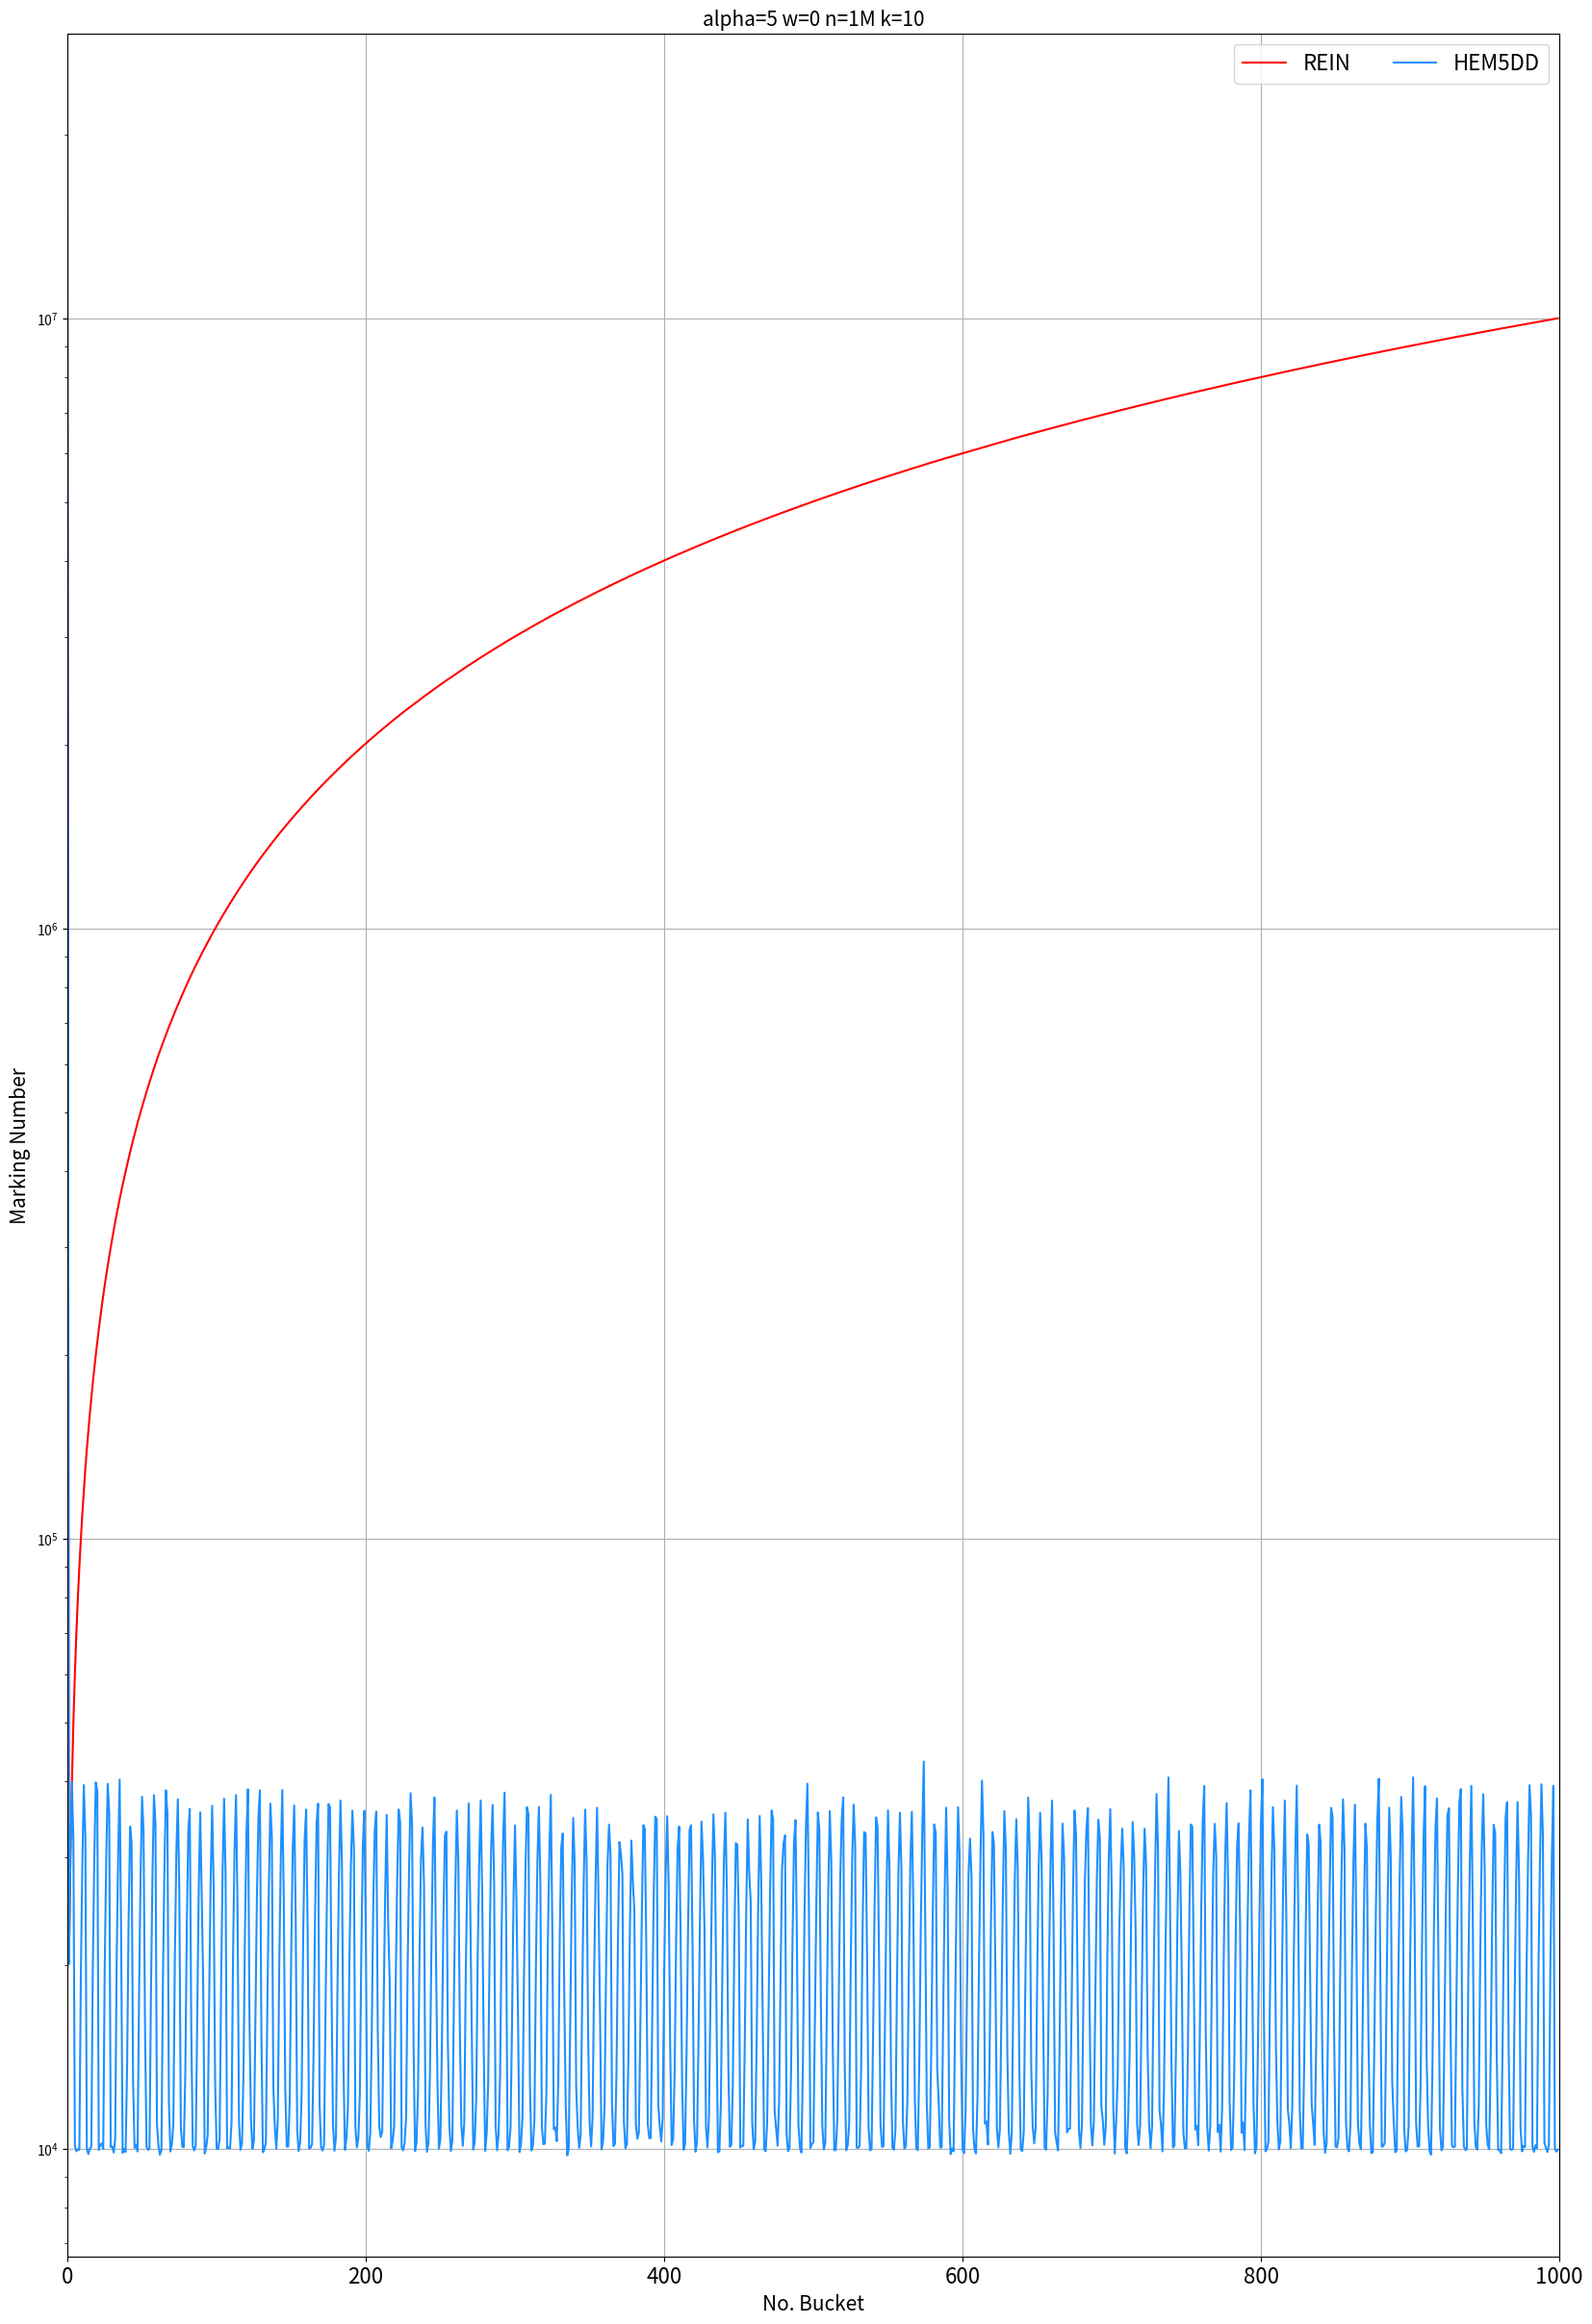

Source code (Python):
import matplotlib
import matplotlib.pyplot as plt
import numpy as np
from matplotlib import rc
from matplotlib.pyplot import MultipleLocator

rc('mathtext', default='regular')

plt.rcParams['axes.unicode_minus'] = False

rein=[10010149, 20108, 30154, 39938, 50081, 60186, 70096, 80085, 90052, 99925, 110046, 120033, 130174, 140192, 149999, 160018, 170097, 180068, 190119, 200103, 210097, 220058, 230213, 240417, 250421, 260357, 270203, 280075, 290058, 300129, 310221, 320084, 330180, 340186, 350163, 360105, 370198, 380053, 390055, 399937, 409895, 419904, 429945, 439999, 449978, 460015, 470178, 480082, 489991, 499898, 509911, 519778, 529867, 539962, 549926, 559935, 569919, 579837, 589692, 599864, 609879, 619994, 629777, 639732, 649607, 659470, 669446, 679380, 689389, 699291, 709469, 719476, 729578, 739427, 749370, 759444, 769308, 779390, 789455, 799438, 809489, 819681, 829695, 839704, 849810, 859756, 869632, 879562, 889514, 899550, 909468, 919290, 929116, 939182, 949471, 959584, 969498, 979486, 989462, 999373, 1009386, 1019374, 1029488, 1039451, 1049427, 1059406, 1069334, 1079354, 1089416, 1099426, 1109467, 1119445, 1129666, 1139762, 1149789, 1159794, 1169761, 1179968, 1190076, 1199896, 1210028, 1220124, 1230095, 1240303, 1250311, 1260386, 1270413, 1280371, 1290367, 1300455, 1310405, 1320276, 1330268, 1340271, 1350233, 1360098, 1370129, 1380183, 1390162, 1400089, 1410095, 1420258, 1430330, 1440194, 1450158, 1460198, 1470032, 1480119, 1489934, 1499994, 1509889, 1519956, 1529868, 1539915, 1549827, 1559745, 1569764, 1579677, 1589767, 1599632, 1609829, 1619964, 1629978, 1640019, 1649973, 1660058, 1670099, 1679966, 1689937, 1700053, 1710126, 1720063, 1729947, 1740016, 1750045, 1759965, 1770005, 1779978, 1789936, 1799868, 1809841, 1819982, 1830175, 1840153, 1850186, 1860199, 1870160, 1880290, 1890190, 1900330, 1910231, 1920075, 1930048, 1939960, 1950020, 1960190, 1970182, 1980198, 1990411, 2000283, 2010404, 2020480, 2030411, 2040542, 2050714, 2060664, 2070668, 2080601, 2090589, 2100476, 2110684, 2120596, 2130699, 2140771, 2150811, 2160640, 2170656, 2180677, 2190740, 2200842, 2210817, 2220696, 2230636, 2240566, 2250633, 2260578, 2270561, 2280324, 2290283, 2300363, 2310053, 2320045, 2330022, 2339941, 2349934, 2359983, 2369951, 2379906, 2389956, 2399822, 2409802, 2419691, 2429741, 2439842, 2449729, 2459650, 2469844, 2479780, 2489734, 2499744, 2509887, 2519886, 2529761, 2539754, 2549574, 2559600, 2569511, 2579435, 2589506, 2599568, 2609417, 2619498, 2629693, 2639978, 2649981, 2659827, 2669837, 2679975, 2689921, 2699925, 2709799, 2719831, 2729806, 2739816, 2749741, 2759931, 2769804, 2779755, 2789785, 2799708, 2809634, 2819747, 2829818, 2839835, 2849662, 2859663, 2869698, 2879697, 2889645, 2899727, 2909734, 2919717, 2929863, 2939943, 2950031, 2959979, 2970056, 2980167, 2989979, 2999908, 3010115, 3020140, 3029990, 3039873, 3049778, 3059768, 3069865, 3079743, 3089697, 3099696, 3109746, 3119685, 3129553, 3139493, 3149595, 3159602, 3169542, 3179556, 3189643, 3199821, 3209766, 3219826, 3229738, 3239572, 3249574, 3259514, 3269555, 3279438, 3289460, 3299544, 3309544, 3319539, 3329686, 3339574, 3349656, 3359416, 3369203, 3379380, 3389484, 3399596, 3409541, 3419598, 3429507, 3439547, 3449547, 3459711, 3469712, 3479732, 3489915, 3499850, 3509944, 3519786, 3529790, 3539758, 3549633, 3559528, 3569513, 3579372, 3589349, 3599398, 3609390, 3619331, 3629421, 3639447, 3649467, 3659607, 3669713, 3679641, 3689617, 3699766, 3709725, 3719632, 3729657, 3739762, 3749790, 3759684, 3769574, 3779642, 3789714, 3799342, 3809335, 3819315, 3829436, 3839512, 3849451, 3859409, 3869376, 3879287, 3889353, 3899371, 3909535, 3919466, 3929345, 3939292, 3949316, 3959284, 3969404, 3979326, 3989368, 3999376, 4009272, 4019320, 4029272, 4039210, 4049266, 4059413, 4069521, 4079622, 4089564, 4099581, 4109555, 4119499, 4129427, 4139393, 4149369, 4159341, 4169262, 4179420, 4189377, 4199308, 4209399, 4219294, 4229312, 4239296, 4249309, 4259503, 4269480, 4279480, 4289403, 4299461, 4309492, 4319427, 4329596, 4339568, 4349740, 4359944, 4369815, 4379728, 4389721, 4399667, 4409664, 4419732, 4429724, 4439723, 4449808, 4459966, 4469998, 4480132, 4490194, 4500115, 4510198, 4520251, 4530363, 4540476, 4550452, 4560595, 4570512, 4580385, 4590274, 4600317, 4610306, 4620598, 4630641, 4640731, 4650785, 4660777, 4670785, 4680773, 4690688, 4700479, 4710321, 4720348, 4730561, 4740703, 4750618, 4760449, 4770566, 4780637, 4790683, 4800572, 4810627, 4820545, 4830400, 4840315, 4850368, 4860553, 4870695, 4880629, 4890643, 4900643, 4910560, 4920609, 4930472, 4940424, 4950474, 4960438, 4970496, 4980530, 4990564, 5000749, 5010742, 5020739, 5030675, 5040557, 5050455, 5060359, 5070259, 5080235, 5090198, 5100226, 5110302, 5120339, 5130416, 5140406, 5150354, 5160310, 5170382, 5180284, 5190332, 5200260, 5210273, 5220099, 5230052, 5240185, 5250203, 5260045, 5270057, 5280083, 5290022, 5300076, 5310114, 5320217, 5330237, 5340278, 5350158, 5360179, 5370296, 5380114, 5390062, 5400048, 5410092, 5420058, 5430230, 5440335, 5450373, 5460333, 5470407, 5480515, 5490461, 5500455, 5510378, 5520292, 5530077, 5540126, 5550098, 5560124, 5570020, 5580160, 5590215, 5600355, 5610423, 5620436, 5630534, 5640698, 5650754, 5660619, 5670673, 5680673, 5690745, 5700762, 5710715, 5720735, 5730422, 5740409, 5750378, 5760419, 5770414, 5780433, 5790498, 5800427, 5810544, 5820493, 5830398, 5840547, 5850516, 5860569, 5870631, 5880654, 5890728, 5900796, 5910708, 5920399, 5930205, 5940224, 5950134, 5960240, 5970173, 5980057, 5990059, 5999936, 6009910, 6019753, 6029761, 6039724, 6049786, 6059748, 6069685, 6079764, 6089746, 6099573, 6109460, 6119518, 6129623, 6139760, 6149595, 6159859, 6169996, 6180161, 6190133, 6200179, 6210163, 6219939, 6230018, 6240090, 6250148, 6260185, 6270227, 6280107, 6290105, 6300216, 6310156, 6320094, 6329909, 6339776, 6349951, 6360010, 6370044, 6380019, 6390059, 6400036, 6409959, 6419884, 6429883, 6439726, 6449757, 6459645, 6469575, 6479496, 6489703, 6499528, 6509558, 6519488, 6529377, 6539269, 6549311, 6559368, 6569335, 6579352, 6589318, 6599231, 6609347, 6619348, 6629211, 6639469, 6649412, 6659401, 6669470, 6679456, 6689439, 6699497, 6709423, 6719265, 6729297, 6739228, 6749130, 6759124, 6768994, 6779143, 6789137, 6799171, 6809100, 6819032, 6828946, 6838984, 6848889, 6858921, 6868856, 6878990, 6889081, 6899215, 6909270, 6919171, 6928986, 6939020, 6949117, 6959274, 6969142, 6979219, 6989093, 6999055, 7009109, 7019152, 7028978, 7039101, 7049211, 7059141, 7069214, 7079180, 7089098, 7099164, 7108998, 7119311, 7129219, 7139189, 7149358, 7159422, 7169479, 7179463, 7189607, 7199536, 7209586, 7219385, 7229439, 7239456, 7249465, 7259527, 7269551, 7279503, 7289390, 7299393, 7309467, 7319422, 7329326, 7339320, 7349227, 7359168, 7369211, 7379105, 7389096, 7399127, 7409299, 7419354, 7429468, 7439580, 7449642, 7459661, 7469660, 7479494, 7489358, 7499381, 7509409, 7519523, 7529555, 7539671, 7549644, 7559748, 7569752, 7579674, 7589594, 7599587, 7609504, 7619352, 7629403, 7639466, 7649516, 7659452, 7669329, 7679487, 7689595, 7699461, 7709592, 7719538, 7729530, 7739428, 7749504, 7759695, 7769750, 7779655, 7789776, 7799923, 7809881, 7819931, 7830021, 7840059, 7850048, 7860015, 7870105, 7879977, 7890025, 7899974, 7909780, 7919605, 7929400, 7939499, 7949492, 7959633, 7969467, 7979540, 7989357, 7999321, 8009291, 8019360, 8029295, 8039205, 8049192, 8059213, 8069274, 8079206, 8089310, 8099314, 8109374, 8119410, 8129394, 8139421, 8149484, 8159470, 8169368, 8179294, 8189199, 8199241, 8209265, 8219261, 8229430, 8239389, 8249499, 8259506, 8269447, 8279477, 8289500, 8299661, 8309753, 8319777, 8329801, 8339905, 8350025, 8360058, 8370208, 8380427, 8390365, 8400395, 8410287, 8420335, 8430182, 8440038, 8450007, 8459855, 8469816, 8479726, 8489913, 8500032, 8510117, 8520177, 8530335, 8540187, 8550132, 8560130, 8570096, 8580174, 8590181, 8600089, 8610092, 8620045, 8629796, 8639838, 8649799, 8659822, 8670030, 8680015, 8690100, 8700144, 8710096, 8720162, 8730172, 8740115, 8749955, 8759835, 8769707, 8779791, 8789816, 8799795, 8809866, 8819949, 8830059, 8840299, 8850272, 8860271, 8870383, 8880307, 8890442, 8900539, 8910411, 8920357, 8930306, 8940309, 8950151, 8960383, 8970432, 8980337, 8990301, 9000204, 9010430, 9020355, 9030469, 9040474, 9050509, 9060599, 9070694, 9080616, 9090533, 9100733, 9110828, 9120736, 9130737, 9140671, 9150456, 9160437, 9170416, 9180423, 9190304, 9200346, 9210194, 9220141, 9230232, 9240328, 9250398, 9260180, 9270107, 9280171, 9290293, 9300356, 9310206, 9320214, 9330173, 9340154, 9350245, 9360145, 9370248, 9380211, 9390190, 9400319, 9410359, 9420326, 9430192, 9440330, 9450399, 9460372, 9470339, 9480263, 9490332, 9500241, 9510286, 9520180, 9530312, 9540302, 9550378, 9560339, 9570317, 9580224, 9590207, 9600161, 9610131, 9619968, 9629906, 9639818, 9649903, 9659924, 9669834, 9679838, 9689798, 9699812, 9709935, 9719953, 9729848, 9739838, 9749695, 9759604, 9769717, 9779788, 9789704, 9799666, 9809681, 9819650, 9829718, 9839606, 9849744, 9859766, 9869684, 9879698, 9889788, 9899865, 9910101, 9920148, 9930030, 9939948, 9949906, 9960006, 9970111, 9980129, 9990027, 10000000]
hem5=[20010149, 20108, 30154, 39938, 31913, 10105, 9910, 9989, 9967, 19363, 29484, 39471, 32434, 10018, 9807, 10019, 10079, 19823, 29874, 39858, 38659, 9961, 10155, 10204, 10004, 19940, 29786, 39658, 35502, 10071, 10092, 9863, 10357, 20363, 30340, 40282, 21980, 9855, 10002, 9882, 13706, 23715, 33756, 31727, 12868, 10037, 10163, 9904, 17856, 27763, 37776, 33272, 15877, 10095, 9964, 10009, 18220, 28138, 37993, 34074, 10996, 10115, 9783, 9955, 18858, 28721, 38697, 35522, 11910, 9902, 10178, 11018, 20640, 30489, 37397, 26289, 10882, 10082, 10065, 13254, 23045, 33237, 36070, 15702, 10106, 9946, 10125, 16609, 26561, 35610, 26203, 18619, 9826, 10066, 10525, 17623, 27537, 36502, 26956, 12828, 10013, 9988, 10358, 18554, 28530, 37497, 28030, 10020, 10062, 10010, 11070, 20771, 30992, 38008, 24694, 11037, 9967, 10207, 13343, 22676, 32808, 38845, 16453, 11175, 10008, 10325, 16253, 25949, 34941, 38698, 15534, 9871, 9992, 10240, 17128, 26766, 36797, 32619, 12680, 10864, 10006, 11157, 20201, 29814, 38741, 25702, 12568, 10087, 10088, 11983, 21137, 30932, 36556, 23924, 10715, 9918, 10250, 12365, 22223, 32088, 35986, 22786, 10014, 10041, 10185, 14541, 24342, 34209, 36785, 11835, 10073, 9937, 10153, 17047, 26828, 36748, 36301, 18515, 10959, 9932, 10452, 18330, 28259, 37233, 29497, 13771, 9961, 10384, 11679, 20365, 29225, 35853, 31293, 10849, 10060, 10424, 12325, 21081, 31294, 35823, 22726, 10076, 9931, 10618, 15654, 25352, 33361, 35702, 15641, 10883, 10457, 10674, 17565, 26421, 35278, 23358, 18799, 10021, 10314, 10866, 18491, 27335, 36000, 34356, 10067, 9945, 10218, 11262, 19775, 28846, 38273, 34066, 14887, 9919, 10249, 12476, 20939, 29915, 33630, 27207, 10964, 9889, 10247, 13322, 21738, 31659, 37669, 21315, 12924, 10010, 10395, 14803, 23633, 32614, 33102, 14966, 10935, 9924, 10309, 17154, 26768, 35849, 29628, 15924, 10974, 10117, 11042, 19408, 28061, 36817, 24848, 15730, 9975, 10264, 12121, 20746, 29629, 37239, 26274, 14816, 9926, 10594, 12815, 21316, 31143, 36609, 27295, 10946, 9948, 10574, 13203, 22674, 31786, 38363, 24450, 9948, 10077, 10847, 16087, 25758, 33890, 25142, 16532, 9883, 10174, 11233, 19016, 28630, 36308, 35349, 12761, 9939, 10120, 11142, 19844, 29629, 36352, 27265, 10858, 10178, 10200, 12267, 21744, 30341, 38045, 23105, 10770, 10842, 10293, 12856, 22379, 31117, 32883, 17968, 11803, 9760, 10004, 16161, 25728, 34873, 29273, 12627, 10865, 10040, 10520, 17494, 27006, 35979, 29408, 15340, 11037, 10093, 11271, 18985, 27600, 36225, 25328, 16539, 9977, 10274, 11679, 19319, 29157, 33988, 30409, 11861, 10106, 10199, 13214, 21873, 31832, 30380, 28242, 11078, 10028, 10176, 14101, 22936, 32011, 27372, 24537, 10964, 10388, 10619, 15792, 24197, 33941, 33490, 21362, 10978, 10410, 10423, 16521, 26226, 35041, 34707, 11836, 10918, 10288, 11234, 19623, 28443, 35090, 26939, 14740, 10147, 10367, 13372, 22082, 31091, 33735, 22478, 12880, 9966, 10183, 14467, 23124, 33282, 33914, 21557, 11116, 9895, 10249, 15216, 24189, 34383, 30005, 22949, 10882, 10058, 11257, 17416, 27350, 35349, 30140, 16962, 9871, 9913, 11947, 19833, 29555, 35548, 26619, 13658, 10085, 10158, 12774, 21643, 31705, 31489, 23770, 10053, 10112, 10113, 14848, 24752, 34669, 28247, 25424, 11016, 9989, 10292, 15228, 25062, 35116, 27827, 16604, 9988, 9915, 11008, 16915, 26689, 35864, 34707, 11546, 10811, 10117, 11937, 19215, 28821, 31668, 32646, 10577, 9915, 10053, 13218, 21829, 31763, 34574, 21466, 10922, 10049, 9863, 13889, 23704, 33668, 39666, 24734, 10034, 10185, 10246, 16012, 25715, 35597, 33298, 17528, 10867, 9976, 10251, 16915, 26750, 35769, 29481, 14691, 9948, 9956, 11086, 17751, 27799, 34728, 37676, 13723, 9953, 10133, 11010, 19654, 29666, 36654, 31430, 10054, 10038, 10103, 13574, 23157, 33037, 32896, 20597, 10814, 9948, 9986, 15282, 24753, 34925, 33799, 20497, 10962, 10074, 10108, 16234, 25967, 35890, 28601, 13411, 10049, 9972, 10748, 18360, 28500, 35575, 28807, 11065, 10013, 10098, 12015, 19839, 29704, 35682, 24841, 12063, 10017, 9953, 14001, 23172, 33159, 43128, 23213, 11883, 10019, 10065, 14473, 24084, 34033, 32926, 13530, 11911, 10053, 10062, 16603, 26179, 36247, 26880, 11169, 9806, 10019, 9910, 16723, 26427, 36311, 30212, 14542, 9974, 9843, 11455, 18410, 28256, 32248, 27661, 10832, 9982, 9827, 12143, 20145, 30010, 40147, 32505, 10996, 11092, 10165, 13493, 23304, 33052, 31712, 19483, 10830, 10058, 10782, 16409, 26035, 35769, 31044, 14338, 10659, 9815, 10636, 17913, 27684, 34706, 28726, 13783, 9977, 9923, 10670, 17998, 27615, 37646, 30920, 13660, 10900, 10207, 10820, 19100, 28787, 35554, 29464, 16671, 10057, 9967, 12264, 20445, 30110, 37210, 22944, 10663, 10258, 9943, 14604, 24425, 34126, 30191, 19483, 10644, 10792, 10790, 16452, 26109, 35861, 32918, 19520, 10730, 10034, 10944, 17818, 27469, 33400, 36181, 18614, 10945, 10134, 11088, 17992, 27780, 34637, 32297, 11742, 11126, 10157, 10890, 20428, 30053, 36038, 26023, 11784, 9826, 11150, 13209, 22632, 28654, 33492, 29154, 10066, 9834, 11311, 14466, 24167, 34336, 30427, 22746, 10977, 10144, 10903, 16789, 26327, 33469, 29281, 14604, 10985, 10024, 10888, 18313, 28090, 38164, 31084, 11583, 10959, 9907, 12432, 20995, 30628, 40619, 26025, 13919, 10055, 10114, 14378, 23426, 33191, 28187, 18667, 10639, 10023, 10028, 14340, 24127, 34000, 33744, 19398, 10758, 10906, 10141, 15401, 25045, 34635, 39326, 15444, 10833, 9936, 10858, 18347, 28215, 34089, 30185, 10663, 10954, 9898, 11755, 20200, 29993, 36871, 27020, 11939, 9958, 10050, 12905, 21501, 31260, 34156, 23339, 10631, 11048, 9949, 13997, 23098, 32634, 38700, 21808, 11883, 9834, 10073, 14805, 24259, 34229, 40351, 16460, 9910, 9987, 10265, 17546, 27233, 36316, 30793, 14884, 11048, 9984, 10289, 18617, 28338, 37217, 23816, 11613, 11007, 10024, 11727, 20625, 30329, 39385, 24500, 11627, 10030, 10023, 13914, 22981, 32764, 31529, 18826, 11829, 11002, 10150, 14766, 24183, 33993, 31772, 15289, 10654, 9856, 10218, 16560, 26282, 36192, 35063, 15812, 10085, 10060, 10424, 18468, 28413, 37389, 31039, 11048, 10007, 9908, 10968, 19943, 29694, 36649, 21847, 10982, 10208, 9985, 14601, 24167, 34119, 31067, 15530, 10959, 9840, 9880, 14887, 24478, 34503, 40415, 19501, 10083, 10110, 10240, 16381, 26142, 36254, 30052, 12862, 11088, 9872, 9946, 18149, 27901, 37743, 32814, 10767, 9905, 9964, 10881, 20590, 30515, 40629, 24394, 11023, 10090, 10095, 12662, 22061, 32261, 39304, 14307, 10988, 9934, 9785, 13919, 23655, 33662, 37536, 19648, 10810, 9947, 10091, 15675, 25491, 35273, 36169, 16667, 10122, 10063, 10084, 17317, 27025, 37006, 38886, 12582, 10103, 9963, 9979, 19352, 29392, 39359, 24053, 11112, 10069, 9973, 11731, 21128, 31197, 38133, 28368, 10912, 10132, 9990, 14318, 23999, 33977, 32826, 14540, 9954, 9970, 9837, 15022, 24934, 35019, 36989, 14798, 10004, 9960, 10014, 17103, 27121, 37016, 27967, 10818, 9909, 10113, 10071, 19464, 29426, 39441, 35203, 10068, 9888, 10138, 10022, 19471, 29485, 39575, 32555, 10236, 10047, 9882, 10160, 20118, 30218, 39349, 10018, 9898, 9973]
Name = ["REIN", "HEM5DD"]

begin = 0
num = 1000
x = range(0, num)

fig = plt.figure(figsize=(20, 30))

ax = fig.add_subplot(111)
ax.set_title("alpha=5 w=0 n=1M k=10", fontsize=15)
ax.set_xlabel('No. Bucket', fontsize=15)
ax.set_ylabel('Marking Number', fontsize=15)
# plt.xticks(range(0,10))
ax.plot(x, rein[begin:begin + num], color='r', label=Name[0])  # marker='*',
ax.plot(x, hem5[begin:begin + num], color='DODGERBLUE', label=Name[1])  # marker='.',
# ax.plot(x, Simple, marker='D', color='deepskyblue', label=Name[2]) #
# ax.plot(x, TAMA, marker='*', color='DarkCyan', label=Name[3])
# ax.plot(x, AdaREIN, marker='x', color='DarkMagenta', label=Name[4])
# ax.plot(x, OpIndex, marker='h', color='DimGray', label=Name[5]) #   slategray

ax.legend(ncol=2, fontsize=16)  # loc=(1/5,4/5),
ax.grid()
ax.set_xlim(begin, begin + num)
# ax.set_xticks(x)
# ax.set_xticklabels(x)

ax.set_yscale("log", base=10)  # ,subs=[2,3]
# ax.set_ylim(0.25,52)
# ax.set_yticks([0,2,8,32])
# ax.set_yticklabels(['0','0.25','1', '4', '16','64'])
# ax.set_zorder(0)
plt.xticks(fontsize=16)  # fontname="Calibri", ,rotation=45

gcf = plt.gcf()
plt.show()
# gcf.savefig('./rein_hem5_numMark.eps',format='eps',bbox_inches='tight')
gcf.savefig('./rein_hem5_numMark.pdf', format='pdf', bbox_inches='tight')
